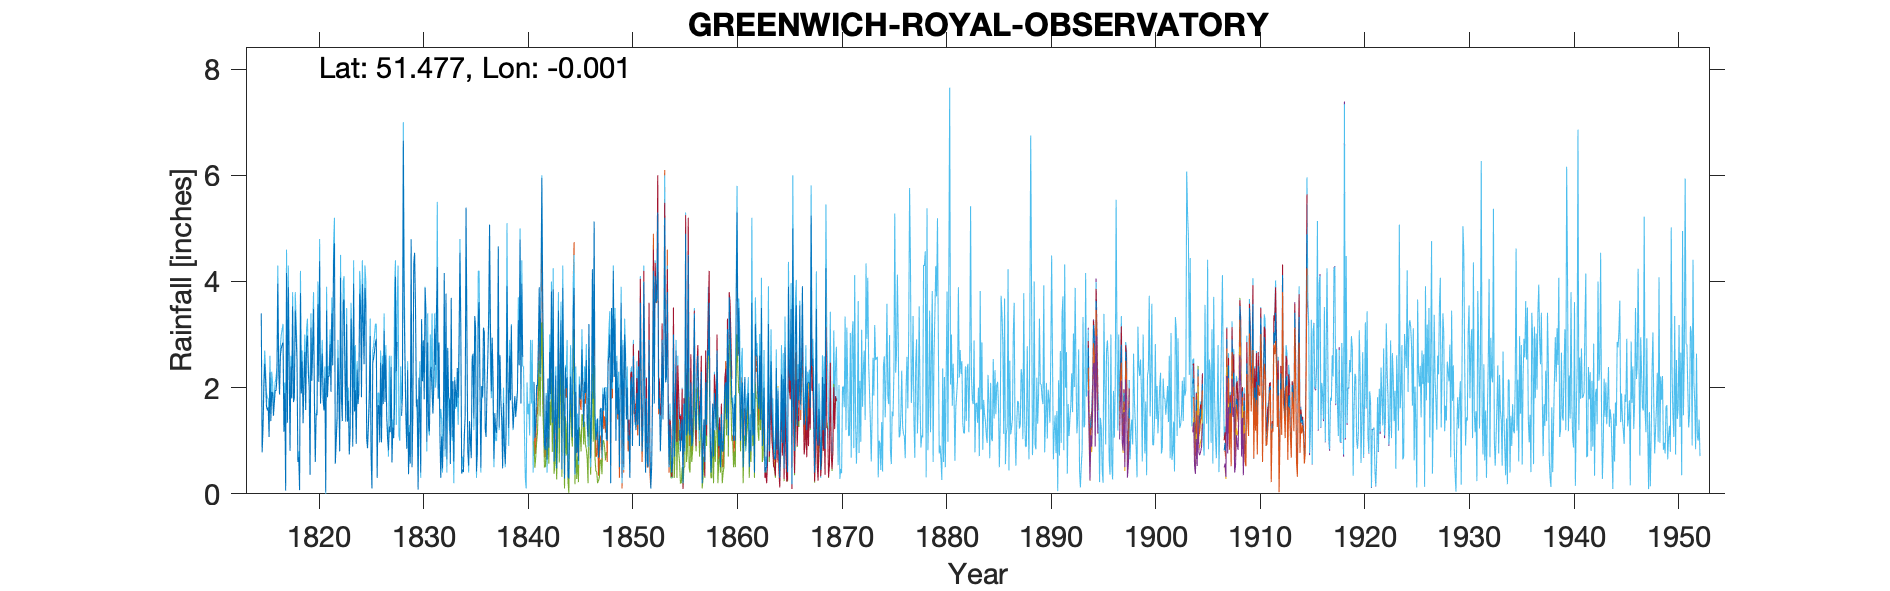

Data behind this chart, as committed beside it:
GREENWICH ROYAL OBSERVATORY (Crosley's G…, , , , , , , , , , , , , , , , , , , , , , , 
Grid ref, TQ389772, Long, -0.0007, Lat, 51.48, Elevation, 157, ft, , , , , , , , , , , , , , , 
Station no, , , , , , , , , , , , , , , , , , , , , , , 
, 1810, 1811, 1812, 1813, 1814, 1815, 1816, 1817, 1818, 1819, 1820, 1821, 1822, 1823, 1824, 1825, 1826, 1827, 1828, 1829, 1830, 1831, 1832
January, , , , , , 0.78, 1.9, 2.85, 1.73, 2.12, 1.73, 2.18, 0.57, 1.36, 0.94, 1.03, 0.3, 1.035, -999, 0.37, 2.19, 1.18, 1.15
February, , , , , , 1.21, 1.47, 1.17, 1.8, 2.67, 0.6, 0.04, 0.98, 3.2, 2.34, 0.86, 1.67, 0.82, -999, 1.16, 1.46, 2.31, 0.3
March, , , , , , 2, 1.72, 1.9, 3.45, 1.58, 1.5, 3.45, 1.39, 1.36, 1.69, 1.3, 1.66, 1.275, -999, 0.57, 0.4, 2.39, 1.08
April, , , , , , 2.45, 1.94, 0.06, 2.99, 2.82, 1.48, 1.82, 2.56, 1.75, 1.89, 1.75, 0.97, 1.16, -999, 4.79, 3.29, 1.93, 0.48
May, , , , , , 2.14, 1.95, 4.16, 2.53, 2.98, 3.57, 2.22, 1.9, 0.74, 3.77, 2.97, 2.47, 2.39, 1.47, 0.5, 2.12, 1.51, 1.16
June, , , , , , 1.65, 2.19, 1.34, 0.6, 2.28, 2.11, 2.21, 0.8, 1.14, 3.51, 0.74, 0.97, 0.59, 1.85, 1.52, 2.89, 2, 4.16
July, , , , , , 1.57, 3.96, 3.89, 0.69, 2, 4.38, 2.82, 4.07, 3.3, 1.82, 0.1, 2.44, 1.25, 6.65, 4.34, 1.78, 3.11, 0.84
August, , , , , , 1.63, 2.3, 2.53, 0.07, 0.36, 1.7, 1.92, 1.81, 2.68, 3.95, 2.48, 1.69, 1.05, 3.51, 4.54, 3.88, 2.43, 3.77
September, , , , , , 1.07, 1.87, 0.81, 3.78, 3.13, 2.23, 3.4, 1.37, 0.89, 3.21, 2.56, 3.07, 1.7, 2.41, 3.48, 3.34, 3.38, 0.65
October, , , , , , 2.29, 2.61, 2.4, 1.89, 2.13, 2.64, 2.42, 3.6, 3.96, 2.44, 2.69, 1.73, 4.09, 1.41, 1.64, 0.98, 4.27, 2.75
November, , , , , , 1.37, 2.74, 1.8, 2.49, 2.69, 1.76, 4.33, 3.66, 1.55, 3.88, 2.85, 2.61, 2.31, 0.85, 1.78, 2.85, 1.79, 1.82
December, , , , , 3.4, 1.92, 2.82, 3.53, 1.33, 3.48, 1.57, 4.72, 2.26, 1.95, 3.55, 2.92, 1.45, 2.86, 2.33, 0.08, 1.29, 2.85, 1.77
Total, , , , , , 20.08, 27.47, 26.44, 23.35, 28.24, 25.27, 31.53, 24.97, 23.88, 32.99, 22.25, 21.03, 20.53, 29.81, 24.77, 26.47, 29.15, 19.93
IDR 1820 Mar, , , , , , , , , , , , , , , , , , , , , , , 
IDR 1928 Jan-Apr, , , , , , , , , , , , , , , , , , , , , , , 
IDR 1843 Total, , , , , , , , , , , , , , , , , , , , , , , 
IDR 1850 May, , , , , , , , , , , , , , , , , , , , , , , 
Note: Obs J Henry Belville using Crosley…, , , , , , , , , , , , , , , , , , , , , , , 
TYRain_1820-1829_C_pt2-page-041.csv adde…, , , , , , , , , , , , , , , , , , , , , , , 
Note that during the 1820s and 1830s, He…, , , , , , , , , , , , , , , , , , , , , , , 
These were small moves, often under 100m…, , , , , , , , , , , , , , , , , , , , , , , 
